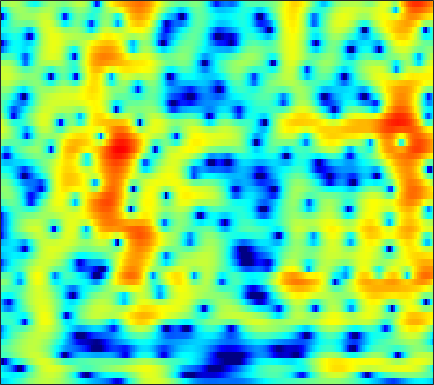

Values plotted in this chart, from the file beside it:
-6.9589, -6.5797, -6.121, -5.6678, -5.3116, -4.7912, -4.2161, -3.747, -3.077, -2.3895, -1.6959, -1.1814, -0.53412, 0.073412, 0.47868, 0.9697, 1.3876, 1.6522, 1.9375, 2.1394, 2.2588, 2.2951, 2.2787, 2.177
-4.386, -4.538, -4.761, -4.989, -5.134, -5.266, -5.273, -5.172, -4.868, -4.367, -3.698, -3.113, -2.27, -1.408, -0.7683, 0.03785, 0.7626, 1.248, 1.801, 2.244, 2.572, 2.742, 2.864, 2.866
-5.585, -6.299, -7.233, -8.222, -9.062, -10.5, -12.62, -15.05, -20.63, -23.16, -14.99, -11.02, -7.294, -4.562, -2.946, -1.188, 0.2054, 1.056, 1.966, 2.658, 3.148, 3.404, 3.6, 3.653
-16.56, -19.73, -15.19, -11.07, -8.999, -7.059, -5.671, -4.841, -3.886, -3.003, -2.115, -1.423, -0.4674, 0.4752, 1.144, 1.942, 2.595, 2.974, 3.327, 3.486, 3.452, 3.3, 2.932, 2.378
-2.558, -2.529, -2.33, -1.979, -1.636, -1.122, -0.5759, -0.1604, 0.3947, 0.9237, 1.408, 1.739, 2.128, 2.445, 2.63, 2.792, 2.836, 2.785, 2.583, 2.209, 1.631, 1.049, 0.04225, -1.269
-2.158, -1.879, -1.475, -1.034, -0.6845, -0.2179, 0.2427, 0.5686, 0.9768, 1.351, 1.684, 1.899, 2.134, 2.294, 2.358, 2.356, 2.244, 2.083, 1.756, 1.298, 0.6977, 0.151, -0.7195, -1.741
-4.174, -3.644, -2.925, -2.214, -1.689, -1.021, -0.3939, 0.03782, 0.5629, 1.022, 1.421, 1.677, 1.961, 2.173, 2.28, 2.346, 2.315, 2.223, 2, 1.67, 1.222, 0.8112, 0.1633, -0.5948
-8.393, -7.146, -5.596, -4.256, -3.403, -2.442, -1.63, -1.099, -0.4706, 0.08766, 0.583, 0.9274, 1.346, 1.719, 1.966, 2.24, 2.44, 2.529, 2.546, 2.434, 2.19, 1.919, 1.439, 0.8289
-10.45, -8.355, -6.277, -4.799, -3.974, -3.209, -2.737, -2.536, -2.37, -2.237, -1.986, -1.664, -1.013, -0.1782, 0.4943, 1.355, 2.103, 2.557, 2.998, 3.239, 3.265, 3.148, 2.814, 2.295
-3.712, -3.348, -2.966, -2.767, -2.713, -2.835, -3.287, -3.984, -5.557, -8.229, -12.67, -15.3, -10.32, -5.327, -2.667, -0.08762, 1.736, 2.725, 3.651, 4.199, 4.405, 4.356, 4.015, 3.366
-2.763, -2.947, -3.164, -3.332, -3.44, -3.558, -3.724, -3.929, -4.315, -4.792, -5.076, -4.848, -3.765, -2.099, -0.7714, 0.8716, 2.239, 3.036, 3.8, 4.227, 4.329, 4.202, 3.765, 2.99
-6.47, -7.636, -9.064, -9.85, -9.652, -8.514, -6.962, -5.823, -4.423, -3.179, -2.112, -1.377, -0.4041, 0.5785, 1.275, 2.091, 2.765, 3.176, 3.567, 3.74, 3.684, 3.49, 3.03, 2.363
-7.768, -9.588, -12.83, -15.95, -15.32, -11.64, -8.3, -6.326, -4.252, -2.63, -1.271, -0.3954, 0.6063, 1.455, 2.008, 2.629, 3.09, 3.325, 3.497, 3.503, 3.336, 3.082, 2.597, 1.942
-3.989, -4.456, -4.978, -5.062, -4.936, -4.611, -3.968, -3.303, -2.372, -1.454, -0.5633, 0.1037, 0.956, 1.677, 2.13, 2.634, 3.013, 3.179, 3.228, 3.097, 2.809, 2.485, 1.889, 1.136
-1.342, -1.468, -1.7, -1.994, -2.211, -2.439, -2.581, -2.604, -2.453, -1.969, -1.196, -0.5161, 0.4667, 1.423, 2.049, 2.678, 3.083, 3.233, 3.214, 2.925, 2.401, 1.883, 1.058, 0.1021
0.4455, 0.3448, 0.02261, -0.6351, -1.278, -2.399, -4.064, -5.822, -8.477, -9.076, -5.999, -3.407, -0.6612, 1.373, 2.531, 3.631, 4.223, 4.381, 4.246, 3.684, 2.647, 1.539, -0.3173, -2.529
-1.518, -1.511, -1.475, -1.505, -1.771, -2.502, -3.603, -4.661, -6.126, -6.163, -4.209, -2.341, 0.01421, 1.89, 2.934, 3.945, 4.548, 4.703, 4.513, 3.877, 2.722, 1.434, -0.946, -4.295
-10.02, -8.538, -6.696, -5.167, -4.386, -3.755, -3.212, -2.866, -2.467, -1.901, -1.109, -0.4537, 0.4622, 1.41, 2.033, 2.681, 3.161, 3.37, 3.4, 3.166, 2.705, 2.19, 1.339, 0.4686
-13.19, -11.08, -8.583, -6.932, -5.993, -4.942, -4.194, -3.748, -3.175, -2.615, -2.051, -1.547, -0.8187, -0.08406, 0.4851, 1.225, 1.839, 2.22, 2.61, 2.834, 2.887, 2.844, 2.658, 2.363
-7.545, -7.314, -6.691, -6.185, -5.908, -5.539, -5.421, -5.466, -5.548, -5.634, -5.563, -5.238, -4.369, -3.198, -2.226, -0.9111, 0.2639, 1.008, 1.844, 2.477, 2.903, 3.12, 3.291, 3.302
-6.265, -6.133, -6.075, -5.95, -5.884, -6.101, -6.595, -7.228, -8.751, -11.32, -15.5, -18.28, -13.65, -8.514, -5.736, -3.054, -1.071, 0.0945, 1.271, 2.133, 2.76, 3.081, 3.371, 3.545
-8.211, -7.75, -7.14, -6.469, -6.043, -5.771, -5.741, -5.947, -6.623, -7.528, -8.353, -8.429, -7.17, -5.135, -3.537, -1.652, -0.1819, 0.6976, 1.576, 2.156, 2.509, 2.658, 2.735, 2.77
-15.37, -12.46, -9.337, -7.078, -5.871, -4.504, -3.518, -3.003, -2.389, -1.937, -1.459, -1.03, -0.4131, 0.3441, 0.8896, 1.554, 2.099, 2.355, 2.495, 2.368, 1.936, 1.454, 0.6416, -0.1811
-13.2, -11.42, -8.956, -6.704, -5.246, -3.557, -2.182, -1.303, -0.3106, 0.505, 1.19, 1.648, 2.186, 2.628, 2.909, 3.156, 3.242, 3.167, 2.822, 2.142, 0.9962, -0.2986, -2.885, -7.44
-13.66, -11.89, -9.251, -7.142, -5.663, -3.955, -2.595, -1.676, -0.7186, 0.07995, 0.7236, 1.101, 1.548, 1.863, 2.056, 2.236, 2.278, 2.235, 2.018, 1.598, 0.9554, 0.302, -0.6957, -1.722
-14.57, -11.82, -8.92, -6.744, -5.41, -3.999, -2.916, -2.268, -1.617, -1.145, -0.8077, -0.6303, -0.4317, -0.2297, -0.09158, 0.1438, 0.3893, 0.5748, 0.8072, 0.9766, 1.092, 1.145, 1.188, 1.277
-7.048, -6.142, -4.981, -3.935, -3.257, -2.62, -2.153, -2.026, -2.017, -2.248, -2.675, -3.017, -3.505, -3.749, -3.699, -3.32, -2.572, -1.924, -1.013, -0.1192, 0.6846, 1.239, 1.874, 2.429
-2.416, -1.928, -1.408, -1.022, -0.8804, -0.8442, -1.09, -1.451, -2.25, -3.442, -5.136, -6.823, -9.728, -13.15, -13.97, -11.37, -8.171, -6.17, -3.999, -2.213, -0.6657, 0.3491, 1.58, 2.59
-0.1704, 0.1139, 0.3183, 0.35, 0.1948, -0.1445, -0.8232, -1.445, -2.618, -4.094, -6.062, -7.855, -10.67, -13.54, -14.34, -13.08, -10.89, -9.458, -7.629, -5.867, -3.888, -2.382, -0.4441, 1.278
0.4654, 0.5391, 0.4868, 0.2163, -0.1109, -0.746, -1.566, -2.328, -3.463, -4.717, -6.028, -7.05, -8.261, -9.407, -10.07, -10.97, -12.11, -13.43, -15.96, -15.93, -10.98, -7.342, -3.537, -0.6316
-0.288, -0.3456, -0.6007, -1.084, -1.58, -2.502, -3.607, -4.643, -6.086, -7.706, -8.981, -9.723, -10.16, -10.26, -10.3, -10.44, -10.94, -11.55, -12.41, -11.76, -8.871, -6.297, -3.14, -0.5128
-2.143, -2.228, -2.536, -3.061, -3.644, -4.657, -6.129, -7.515, -10.1, -13.76, -19.53, -22.68, -17.74, -13.4, -11.34, -9.419, -8.037, -7.168, -6.039, -4.795, -3.364, -2.185, -0.5895, 0.9819
-4.35, -4.432, -4.662, -5.011, -5.386, -5.999, -6.87, -7.714, -9.213, -10.96, -12.45, -12.88, -11.73, -9.916, -8.422, -6.766, -5.317, -4.399, -3.233, -2.164, -1.1, -0.317, 0.7471, 1.774
-6.524, -6.93, -7.351, -7.486, -7.329, -7.037, -6.672, -6.502, -6.322, -6.227, -6.07, -5.802, -5.322, -4.633, -4.077, -3.276, -2.536, -2.019, -1.394, -0.8224, -0.2771, 0.1439, 0.7621, 1.459
-8.743, -11.28, -15.51, -14.72, -11.56, -8.364, -6.183, -5.037, -3.885, -3.058, -2.447, -2.038, -1.577, -1.105, -0.8135, -0.4484, -0.2089, -0.0893, -0.1267, -0.3151, -0.6863, -0.9659, -1.218, -0.9176
-4.737, -6.553, -8.38, -8.281, -7.008, -4.965, -3.437, -2.51, -1.693, -1.074, -0.6142, -0.3543, 0.02893, 0.3495, 0.6118, 0.8354, 0.9351, 0.8243, 0.3909, -0.5587, -2.245, -4.301, -9.033, -15.52
0.005224, -0.4649, -0.9651, -1.261, -1.383, -1.389, -1.444, -1.524, -1.806, -2.224, -2.657, -2.858, -2.809, -2.326, -1.751, -0.9417, -0.2867, -0.01725, 0.04819, -0.3478, -1.198, -2.07, -3.251, -3.591
2.295, 2.02, 1.52, 0.9595, 0.5215, -0.2159, -1.031, -1.861, -3.2, -5.157, -8.14, -11.13, -14.14, -10.04, -6.826, -3.711, -1.68, -0.6046, 0.2739, 0.7226, 0.8443, 0.7805, 0.651, 0.5575
3.53, 3.07, 2.34, 1.504, 0.8449, -0.07315, -1.053, -1.827, -3.03, -4.482, -6.279, -7.561, -8.156, -6.477, -4.566, -2.207, -0.3475, 0.6982, 1.673, 2.24, 2.44, 2.364, 1.98, 1.269
3.133, 2.28, 0.976, -0.4657, -1.593, -2.792, -3.595, -3.805, -3.782, -3.575, -3.164, -2.784, -2.096, -1.131, -0.3425, 0.7806, 1.81, 2.445, 3.109, 3.467, 3.486, 3.283, 2.593, 1.376
1.044, -0.2323, -2.457, -5.429, -8.455, -13.76, -15.6, -12.35, -8.675, -6.231, -4.387, -3.301, -1.98, -0.7958, 0.03396, 1.062, 1.957, 2.532, 3.132, 3.498, 3.608, 3.51, 3.119, 2.434
-0.8722, -2.018, -3.88, -6.309, -8.398, -10.97, -11.97, -11.34, -9.676, -8.058, -6.64, -5.57, -4.215, -2.859, -1.85, -0.6208, 0.4798, 1.194, 1.958, 2.531, 2.905, 3.039, 3.086, 2.971
-1.462, -2.035, -3.002, -4.155, -5.116, -6.397, -7.543, -8.35, -9.292, -10.03, -10.2, -9.611, -7.958, -5.864, -4.352, -2.545, -1.037, -0.1115, 0.8949, 1.662, 2.225, 2.539, 2.823, 2.991
-0.9927, -1.044, -1.437, -2.087, -2.728, -3.881, -5.391, -6.797, -9.487, -13.98, -25.29, -23.47, -12.58, -7.826, -5.432, -3.094, -1.407, -0.4306, 0.5659, 1.285, 1.804, 2.107, 2.404, 2.645
0.3257, 0.5487, 0.567, 0.2765, -0.1157, -0.8463, -1.839, -2.735, -4.049, -5.308, -6.073, -6.005, -5.052, -3.638, -2.59, -1.371, -0.429, 0.09351, 0.5573, 0.8025, 0.8837, 0.8811, 0.9112, 1.033
1.807, 2.061, 2.22, 2.148, 1.95, 1.569, 1.084, 0.6545, 0.1091, -0.3378, -0.614, -0.6823, -0.5643, -0.3049, -0.08584, 0.1707, 0.2899, 0.2237, -0.1098, -0.7769, -1.783, -2.71, -3.825, -4.196
2.686, 2.874, 2.96, 2.9, 2.762, 2.448, 2.04, 1.71, 1.242, 0.8133, 0.4978, 0.3566, 0.2702, 0.2861, 0.3407, 0.362, 0.2302, -0.04167, -0.7498, -2.029, -4.184, -6.722, -12.99, -25.26
2.659, 2.759, 2.749, 2.595, 2.389, 1.957, 1.348, 0.8073, -0.01138, -0.855, -1.565, -1.874, -1.909, -1.53, -1.097, -0.5136, -0.0886, 0.06729, -0.01441, -0.4575, -1.24, -1.968, -2.863, -3.208
1.121, 1.194, 1.187, 1.031, 0.8062, 0.2843, -0.5623, -1.464, -3.105, -5.437, -8.521, -10.65, -10.15, -6.885, -4.67, -2.407, -0.7911, 0.09692, 0.9198, 1.413, 1.667, 1.76, 1.788, 1.801
-2.879, -2.741, -2.402, -2.123, -2.078, -2.228, -2.74, -3.446, -4.902, -7.025, -9.77, -11.61, -11.04, -7.89, -5.622, -3.139, -1.227, -0.0893, 1.126, 2.055, 2.736, 3.1, 3.433, 3.596
-11.15, -10.12, -8.102, -6.338, -5.397, -4.642, -4.377, -4.44, -4.809, -5.335, -5.822, -6.002, -5.779, -5.038, -4.202, -2.89, -1.494, -0.4741, 0.7641, 1.823, 2.676, 3.175, 3.665, 3.938
-19.02, -15.24, -10.79, -8.022, -6.599, -5.429, -4.855, -4.72, -4.844, -5.276, -5.902, -6.384, -6.803, -6.65, -6.027, -4.62, -2.887, -1.593, -0.01616, 1.315, 2.377, 3.004, 3.601, 3.96
-7.335, -7.01, -6.245, -5.351, -4.749, -4.142, -3.852, -3.897, -4.341, -5.316, -6.982, -8.899, -13.03, -18.7, -15.22, -8.893, -4.845, -2.663, -0.4468, 1.194, 2.397, 3.056, 3.656, 3.988
-4.202, -4.09, -3.768, -3.285, -2.923, -2.505, -2.27, -2.271, -2.574, -3.24, -4.332, -5.38, -6.904, -7.641, -6.945, -4.824, -2.516, -0.9834, 0.6805, 1.939, 2.837, 3.292, 3.642, 3.703
-5.866, -5.669, -4.726, -3.548, -2.71, -1.79, -1.142, -0.8182, -0.6004, -0.5954, -0.73, -0.869, -0.9922, -0.8798, -0.6036, 0.0001421, 0.7579, 1.354, 2.1, 2.71, 3.111, 3.26, 3.212, 2.848
-22.38, -14.34, -8.146, -4.761, -3.074, -1.483, -0.4203, 0.1192, 0.5871, 0.8231, 0.923, 0.9347, 0.9636, 1.04, 1.148, 1.369, 1.673, 1.927, 2.266, 2.551, 2.715, 2.715, 2.49, 1.968
-5.687, -5.273, -3.807, -2.222, -1.179, -0.1312, 0.5894, 0.914, 1.119, 1.117, 0.9524, 0.7763, 0.508, 0.2451, 0.1071, 0.05331, 0.1924, 0.4102, 0.7872, 1.18, 1.512, 1.657, 1.685, 1.475
0.434, 0.5462, 0.8568, 1.232, 1.502, 1.738, 1.776, 1.666, 1.309, 0.7341, -0.06006, -0.7617, -1.85, -2.974, -3.734, -4.371, -4.308, -3.76, -2.622, -1.395, -0.3488, 0.2623, 0.8096, 1.034
